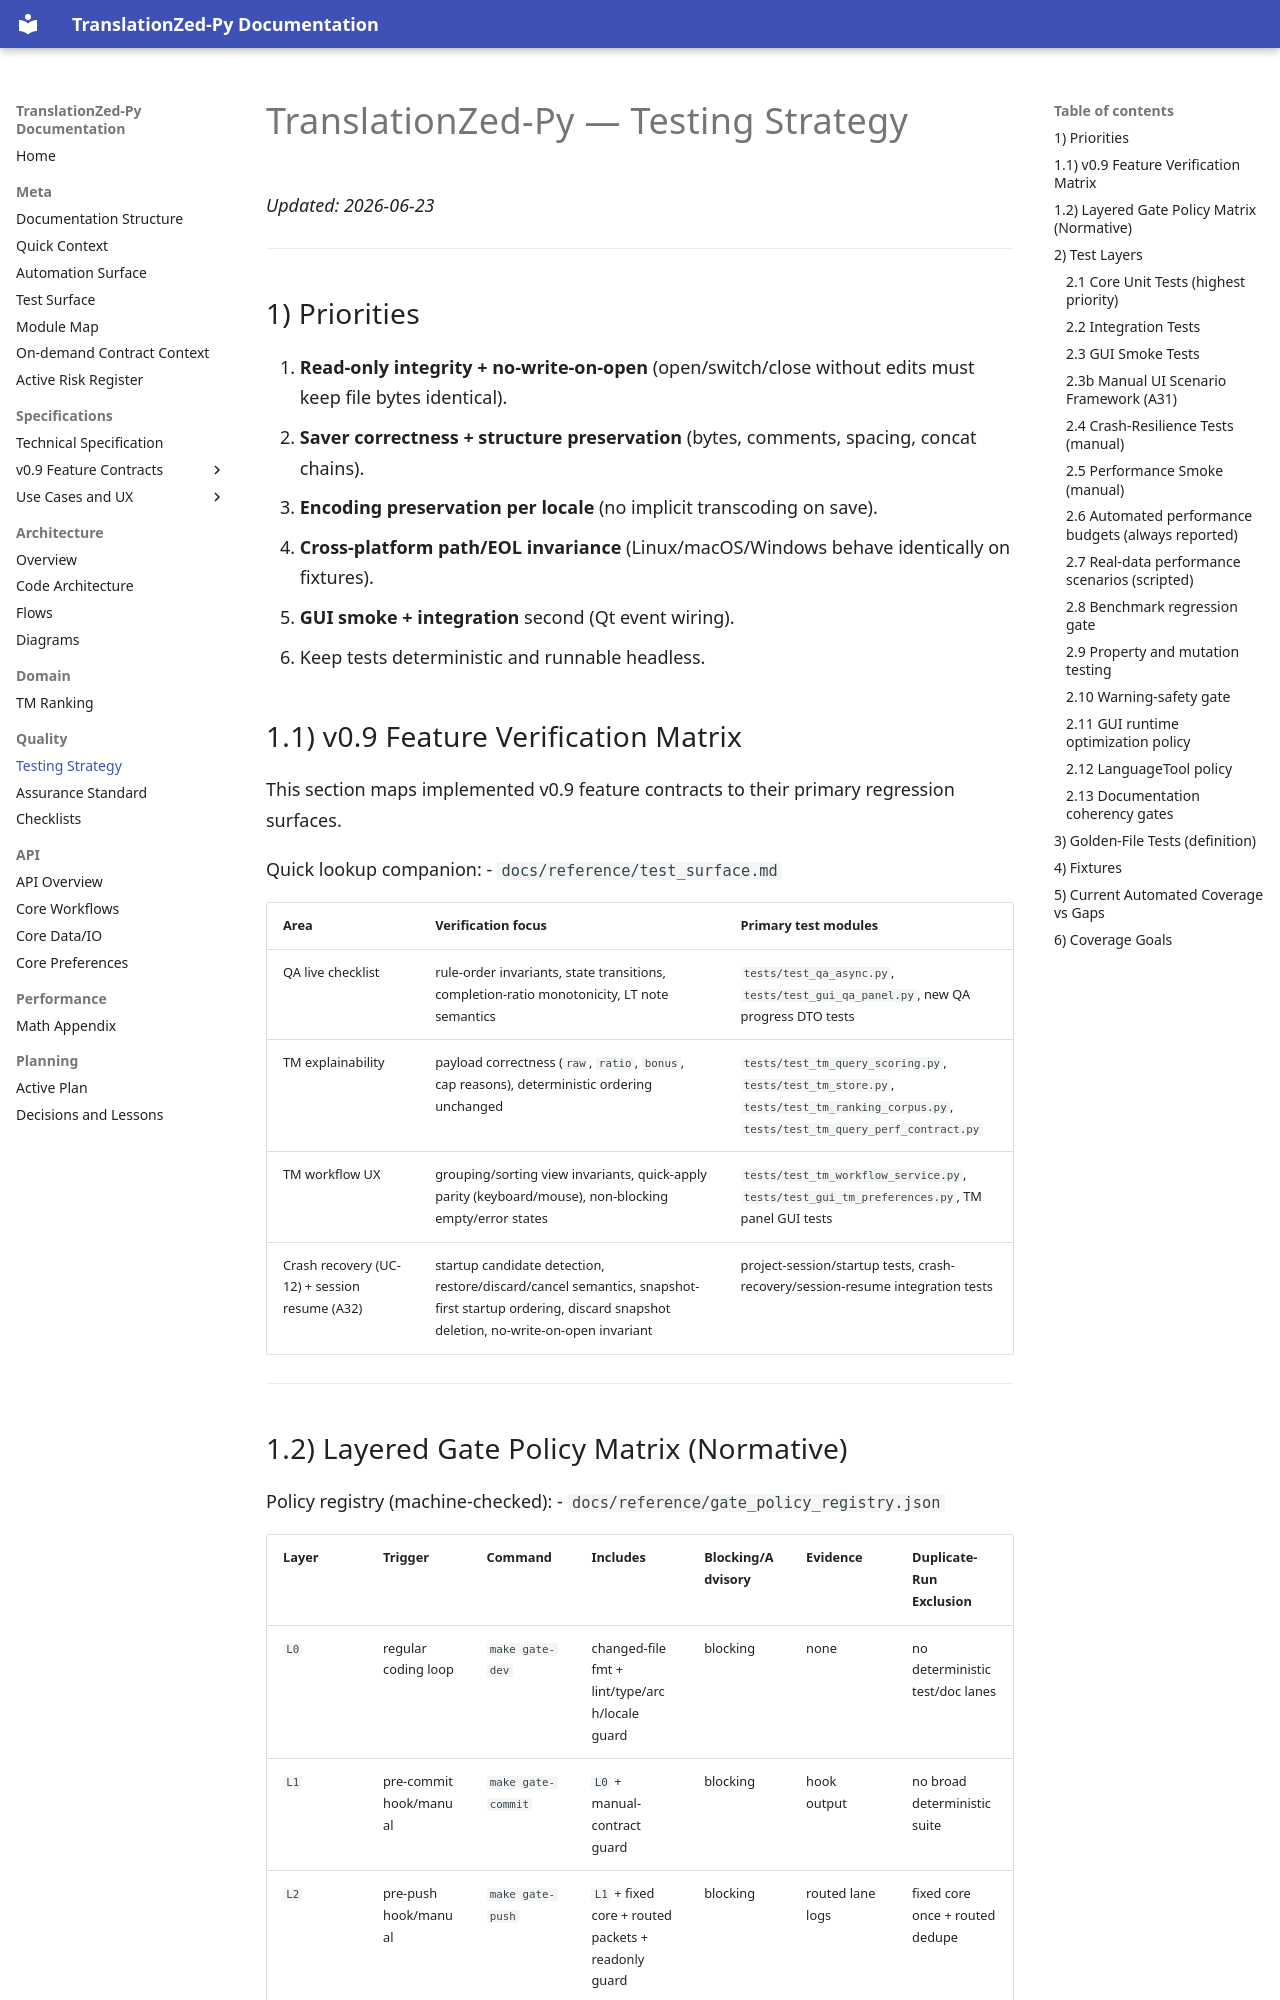

repository: PlagaMedicum/TranslationZed-py · page: quality/testing_strategy.html · generator: mkdocs

# TranslationZed-Py — Testing Strategy
_Updated: 2026-06-23_

---

## 1) Priorities

1. **Read-only integrity + no-write-on-open**
   (open/switch/close without edits must keep file bytes identical).
2. **Saver correctness + structure preservation**
   (bytes, comments, spacing, concat chains).
3. **Encoding preservation per locale**
   (no implicit transcoding on save).
4. **Cross-platform path/EOL invariance**
   (Linux/macOS/Windows behave identically on fixtures).
5. **GUI smoke + integration** second (Qt event wiring).
6. Keep tests deterministic and runnable headless.

## 1.1) v0.9 Feature Verification Matrix

This section maps implemented v0.9 feature contracts to their primary regression surfaces.

Quick lookup companion:
- `docs/reference/test_surface.md`

| Area | Verification focus | Primary test modules |
|---|---|---|
| QA live checklist | rule-order invariants, state transitions, completion-ratio monotonicity, LT note semantics | `tests/test_qa_async.py`, `tests/test_gui_qa_panel.py`, new QA progress DTO tests |
| TM explainability | payload correctness (`raw`, `ratio`, `bonus`, cap reasons), deterministic ordering unchanged | `tests/test_tm_query_scoring.py`, `tests/test_tm_store.py`, `tests/test_tm_ranking_corpus.py`, `tests/test_tm_query_perf_contract.py` |
| TM workflow UX | grouping/sorting view invariants, quick-apply parity (keyboard/mouse), non-blocking empty/error states | `tests/test_tm_workflow_service.py`, `tests/test_gui_tm_preferences.py`, TM panel GUI tests |
| Crash recovery (UC-12) + session resume (A32) | startup candidate detection, restore/discard/cancel semantics, snapshot-first startup ordering, discard snapshot deletion, no-write-on-open invariant | project-session/startup tests, crash-recovery/session-resume integration tests |

---
